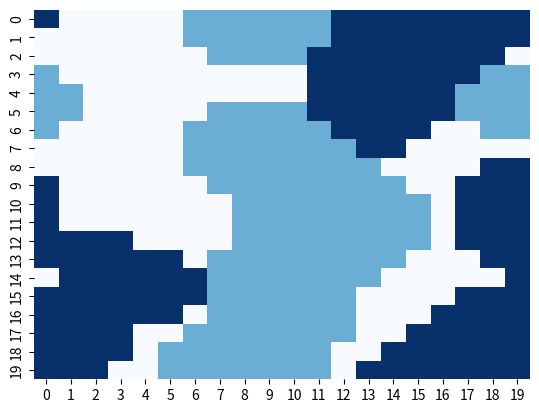

Generate this figure with matplotlib:
def main():
    import numpy as np
    import random
    import seaborn as sns
    import matplotlib.pyplot as plt
    from matplotlib import animation

    #Create Agents
    Empty = 0

    #Create city with NxN places to live
    N = 20
    nIter = 50
    city = np.ndarray((nIter,N,N),dtype = int)

    #begin with empty houses
    for i in np.arange(nIter):
        city[i] = np.zeros((N,N),dtype = int)
    
    pop = [0]*30 + [1]*35 + [2]*35

    for n_i in range(N):
        for n_j in range(N):
            city[0,n_i,n_j] = np.random.choice(pop)

    #rules
    def lHappiness(center,upLeft,up,upRight,left,right,botLeft,bot,botRight):
        #treshold of segregation
        tresh = 0.4
        #counts of similarity
        nSim = 0
        nDif = 0
        for j in [upLeft,up,upRight,left,right,botLeft,bot,botRight]:
            if (j == center):
                nSim += 1
                #print(nSim)
            else:
                nDif +=1
                #print(nDif)
        if (nSim + nDif) == 0:
            return False
        else:
            return (nSim/(nSim + nDif)) > tresh
    
    for k in range(nIter-1):
        for l in range(N):
            for m in range(N):
                #if this part is empty we want to continue with the next point
                if city[k,l,m] == Empty:
                    continue
                #if its happy then continue with the next point
                elif lHappiness(city[k,l,m],city[k,(l-1)%N,(m-1)%N],city[k,(l-1)%N,(m)%N],city[k,(l-1)%N,(m+1)%N],city[k,(l)%N,(m-1)%N],city[k,(l)%N,(m+1)%N],city[k,(l+1)%N,(m-1)%N],city[k,(l+1)%N,(m)%N],city[k,(l+1)%N,(m+1)%N]) == True:
                    continue
                #if its not happy then move
                elif lHappiness(city[k,l,m],city[k,(l-1)%N,(m-1)%N],city[k,(l-1)%N,(m)%N],city[k,(l-1)%N,(m+1)%N],city[k,(l)%N,(m-1)%N],city[k,(l)%N,(m+1)%N],city[k,(l+1)%N,(m-1)%N],city[k,(l+1)%N,(m)%N],city[k,(l+1)%N,(m+1)%N]) == False:
                    newPosBool = True
                    while(newPosBool):
                        newX = random.randint(0,N-1)
                        newY = random.randint(0,N-1)
                        if (city[k,newX,newY] == Empty):
                            city[k,newX,newY] = city[k,l,m]
                            city[k,l,m] = 0
                            newPosBool = False
        city[k+1] = city[k]
    
    fig = plt.figure()

    def animate(i):
        data = city[i]
        sns.heatmap(data, cbar = False,cmap = "Blues")
    #Make animation
    anim = animation.FuncAnimation(fig, animate,frames=np.arange(nIter), repeat = True)
    #Save Animation
    anim.save("Schelling.gif")
    


if __name__ == "__main__":
    main()
